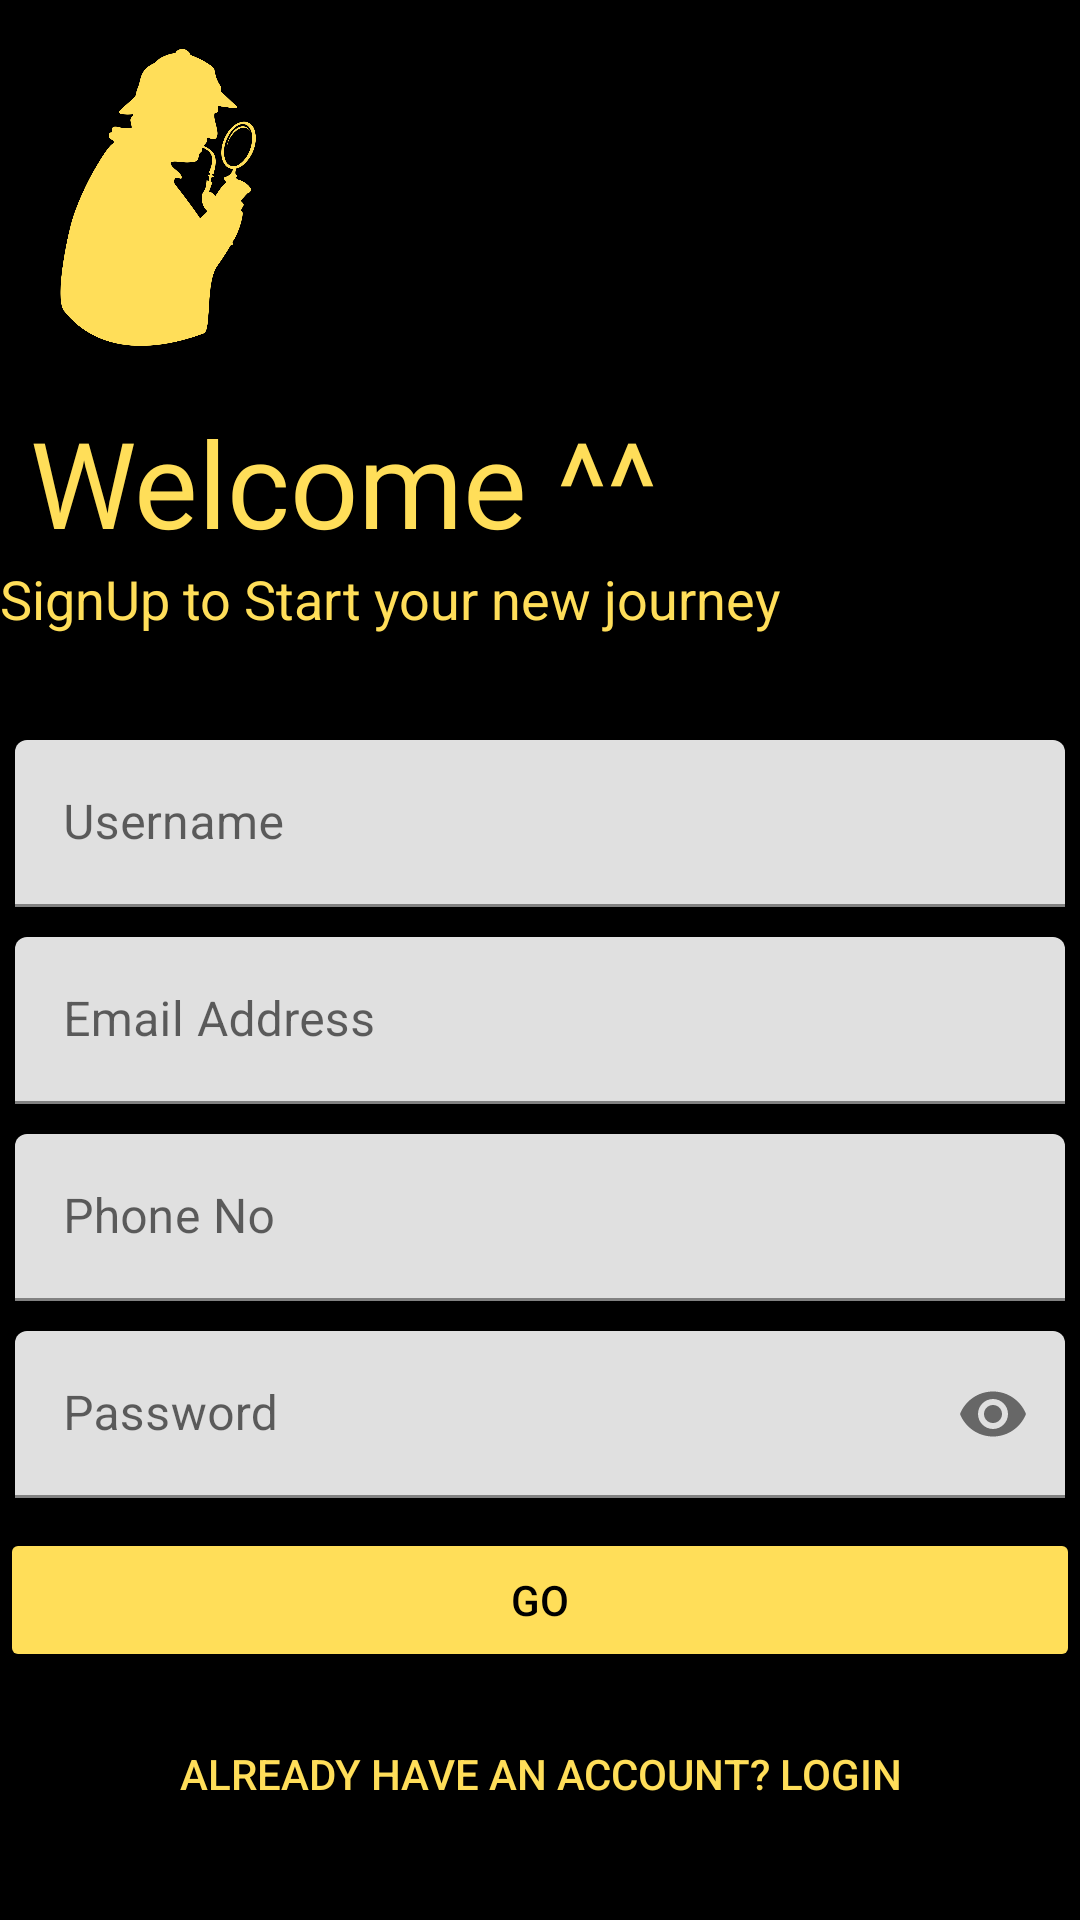

Android layout source for this screen:
<!-- AndroidManifest.xml: application theme Theme.FindMeStuff -->
<!-- res/layout/activity_signup.xml -->
<?xml version="1.0" encoding="utf-8"?>
<ScrollView xmlns:android="http://schemas.android.com/apk/res/android"
    xmlns:app="http://schemas.android.com/apk/res-auto"
    xmlns:tools="http://schemas.android.com/tools"
    android:layout_width="match_parent"
    android:layout_height="match_parent"
    android:background="#000000"
    tools:context=".Signup">

    <LinearLayout
        android:layout_width="match_parent"
        android:layout_height="match_parent"
        android:orientation="vertical">


        <ImageView
            android:id="@+id/reg_logo_image"
            android:layout_width="104dp"
            android:layout_height="134dp"
            android:src="@drawable/logoapp"
            android:transitionName="logo_image" />

        <TextView
            android:id="@+id/reg_logo_name"
            android:layout_width="wrap_content"
            android:layout_height="wrap_content"
            android:fontFamily="@font/bungee"
            android:text=" Welcome ^^ "
            android:textColor="#ffde59"
            android:textSize="40sp"
            android:transitionName="logo_image2" />

        <TextView
            android:id="@+id/reg_slogan_name"
            android:layout_width="wrap_content"
            android:layout_height="wrap_content"
            android:text="SignUp to Start your new journey "
            android:textColor="#ffde59"
            android:textSize="18sp"
            android:transitionName="logo_desc" />

        <LinearLayout
            android:layout_width="match_parent"
            android:layout_height="wrap_content"
            android:layout_marginTop="20dp"
            android:layout_marginBottom="20dp"
            android:orientation="vertical">


            <com.google.android.material.textfield.TextInputLayout
                android:id="@+id/reg_name"
                style="@style/ThemeOverlay.Material3.TextInputEditText.OutlinedBox"
                android:layout_width="match_parent"
                android:layout_height="wrap_content"
                android:layout_margin="5dp"
                android:hint="Full Name"

                app:hintTextColor="#ffde59">



            </com.google.android.material.textfield.TextInputLayout>

            <com.google.android.material.textfield.TextInputLayout
                android:id="@+id/reg_username"
                style="@style/ThemeOverlay.Material3.TextInputEditText.OutlinedBox"
                android:layout_width="match_parent"
                android:layout_height="wrap_content"
                android:layout_margin="5dp"
                android:hint="Username"
                android:transitionName="username_trans"
                app:counterMaxLength="20"

                app:hintTextColor="#ffde59">

                <com.google.android.material.textfield.TextInputEditText
                    android:layout_width="match_parent"
                    android:layout_height="wrap_content"


                    />


            </com.google.android.material.textfield.TextInputLayout>


            <com.google.android.material.textfield.TextInputLayout
                android:id="@+id/reg_email"
                style="@style/ThemeOverlay.Material3.TextInputEditText.OutlinedBox"
                android:layout_width="match_parent"
                android:layout_height="wrap_content"
                android:layout_margin="5dp"
                android:hint="Email Address "

                app:hintTextColor="#ffde59">

                <com.google.android.material.textfield.TextInputEditText
                    android:layout_width="match_parent"
                    android:layout_height="wrap_content"
                    android:inputType="textEmailAddress"


                    />


            </com.google.android.material.textfield.TextInputLayout>


            <com.google.android.material.textfield.TextInputLayout
                android:id="@+id/reg_PhoneNo"
                style="@style/ThemeOverlay.Material3.TextInputEditText.OutlinedBox"
                android:layout_width="match_parent"
                android:layout_height="wrap_content"
                android:layout_margin="5dp"
                android:hint="Phone No"

                app:hintTextColor="#ffde59">

                <com.google.android.material.textfield.TextInputEditText
                    android:layout_width="match_parent"
                    android:layout_height="wrap_content"
                    android:inputType="phone"


                    />


            </com.google.android.material.textfield.TextInputLayout>

            <com.google.android.material.textfield.TextInputLayout
                android:id="@+id/reg_password"
                style="@style/ThemeOverlay.Material3.TextInputEditText.OutlinedBox"
                android:layout_width="match_parent"
                android:layout_height="wrap_content"
                android:layout_margin="5dp"
                android:hint="Password"
                android:transitionName="password_trans"
                app:hintTextColor="#ffde59"

                app:passwordToggleEnabled="true">

                <com.google.android.material.textfield.TextInputEditText
                    android:layout_width="match_parent"
                    android:layout_height="wrap_content"
                    android:inputType="textPassword"
                    android:textColorHint="#616161" />


            </com.google.android.material.textfield.TextInputLayout>


            <Button
                android:id="@+id/btn_signup"
                android:layout_width="match_parent"
                android:layout_height="wrap_content"
                android:layout_marginTop="5dp"
                android:layout_marginBottom="5dp"
                android:backgroundTint="#ffde59"
                android:onClick="registerUser"
                android:text="GO"
                android:textColor="#000"

                android:transitionName="button_trans" />

            <Button
                android:id="@+id/btn_new_login"
                android:layout_width="match_parent"
                android:layout_height="wrap_content"
                android:layout_gravity="right"
                android:layout_margin="5dp"
                android:background="#00000000"
                android:elevation="0dp"
                android:text="Already have an account? LogIN"
                android:onClick="gotoLogin"
                android:textColor="#ffde59"
                android:transitionName="login_signup_trans"

                />


        </LinearLayout>

    </LinearLayout>


</ScrollView>
<!-- resources referenced by this layout -->
<resources>
  <!-- drawable logoapp: png bitmap (drawable-v24, 51315 bytes) -->
  <style name="Theme.FindMeStuff" parent="Theme.MaterialComponents.DayNight.NoActionBar">
          
          <item name="colorPrimary">@color/purple_500</item>
          <item name="colorPrimaryVariant">@color/purple_700</item>
          <item name="colorOnPrimary">@color/white</item>
          
          <item name="colorSecondary">@color/teal_200</item>
          <item name="colorSecondaryVariant">@color/teal_700</item>
          <item name="colorOnSecondary">@color/black</item>
          
          <item name="android:statusBarColor" tools:targetApi="l">?attr/colorPrimaryVariant</item>
          
          <item name="android:windowContentTransitions">true</item>
      </style>
  <!-- not gathered from this repository: default colours our renderer supplied (Android Studio template values) -->
  <color name="purple_500">#FF6200EE</color>
  <color name="purple_700">#FF3700B3</color>
  <color name="teal_200">#FF03DAC5</color>
  <color name="teal_700">#FF018786</color>
  <color name="black">#FF000000</color>
  <color name="white">#FFFFFFFF</color>
</resources>
